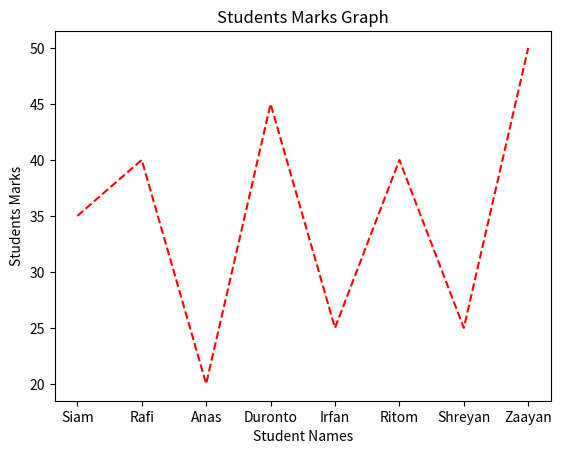
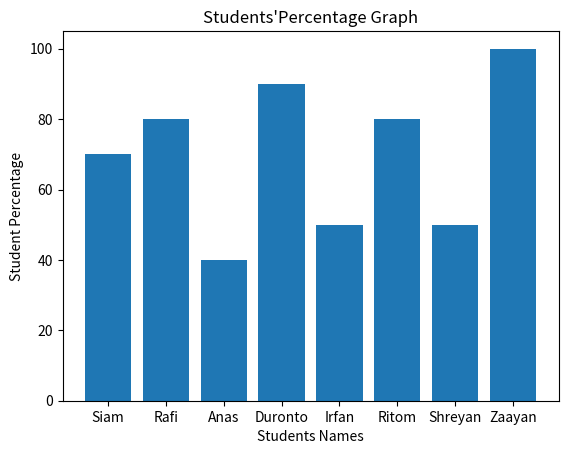

These charts were generated, in order, by the following Python code:
import matplotlib.pyplot as plt

students_names=["Siam","Rafi","Anas","Duronto","Irfan","Ritom","Shreyan","Zaayan"]
students_marks=[35,40,20,45,25,40,25,50]
marks_perc=[]
for x in students_marks:
    res=(x/50)*100
    marks_perc.append(res)

print(marks_perc)

def marks_line_chart():
    plt.plot(students_names,students_marks,color='red',linestyle='dashed')
    plt.title("Students Marks Graph")
    plt.xlabel("Student Names")
    plt.ylabel("Students Marks")
    plt.show()

marks_line_chart()

def percentage_bar_chart():
    plt.bar(students_names,marks_perc)
    plt.title("Students'Percentage Graph")
    plt.xlabel("Students Names")
    plt.ylabel("Student Percentage")
    plt.show
    
percentage_bar_chart()
